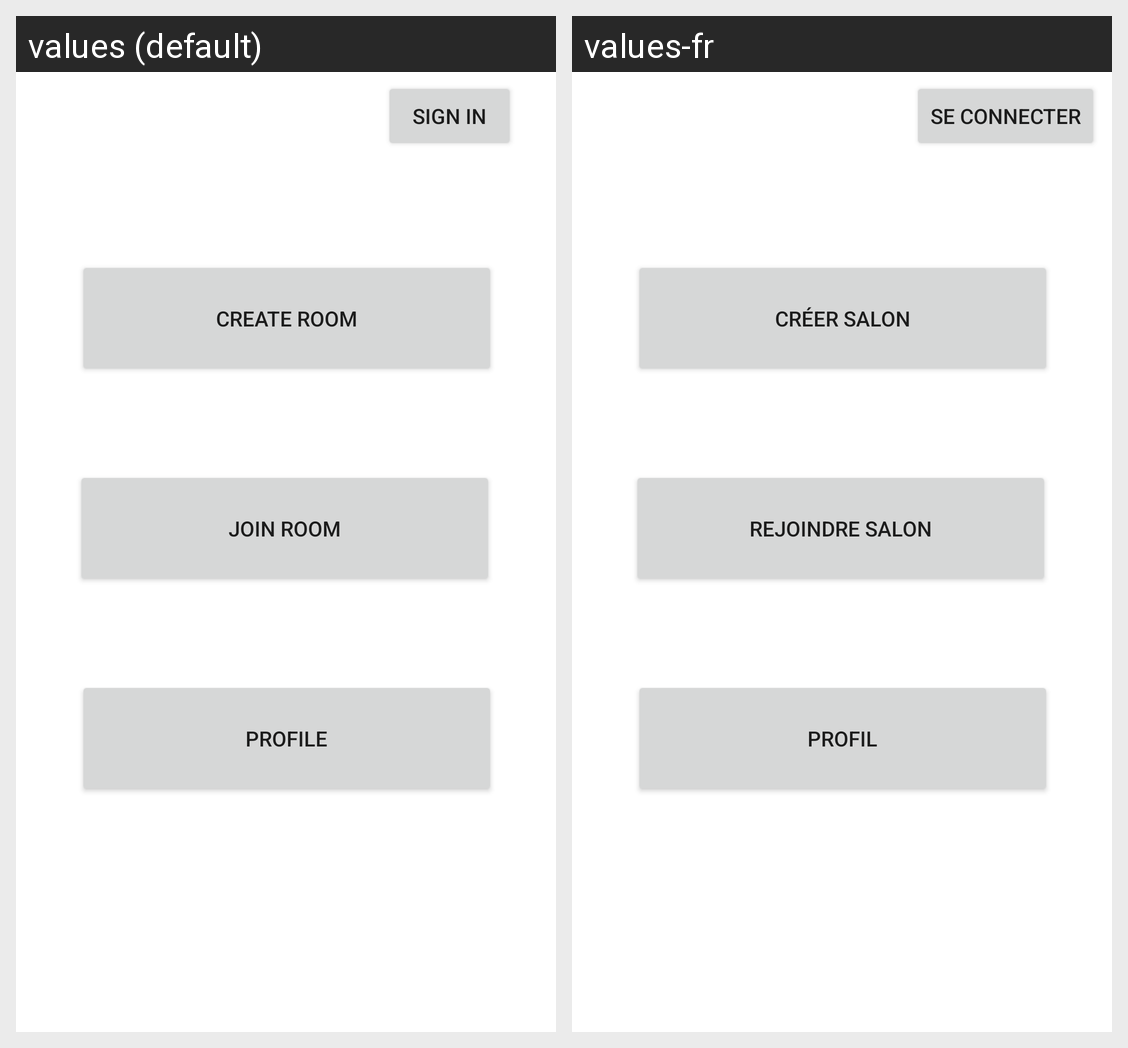

Locale-by-locale string values for the Android screen shown in this grid:
Android screen res/layout/activity_main.xml rendered under 2 locales, left to right: values (default), values-fr. Device: Nexus 5 (rendered at 1080×1920; each locale shown at half size, 540×960, under a caption strip naming it); theme Theme.AMQCM.
Strings drawn on this screen, with the default value and each locale's value (text and hints the layout hard-codes, and strings that could not be matched under every locale, appear in the picture but are not listed):

profile
  values: Profile
  values-fr: Profil

createRoom
  values: Create room
  values-fr: Créer salon

joinRoom
  values: Join room
  values-fr: Rejoindre salon

connect
  values: Sign in
  values-fr: Se connecter
